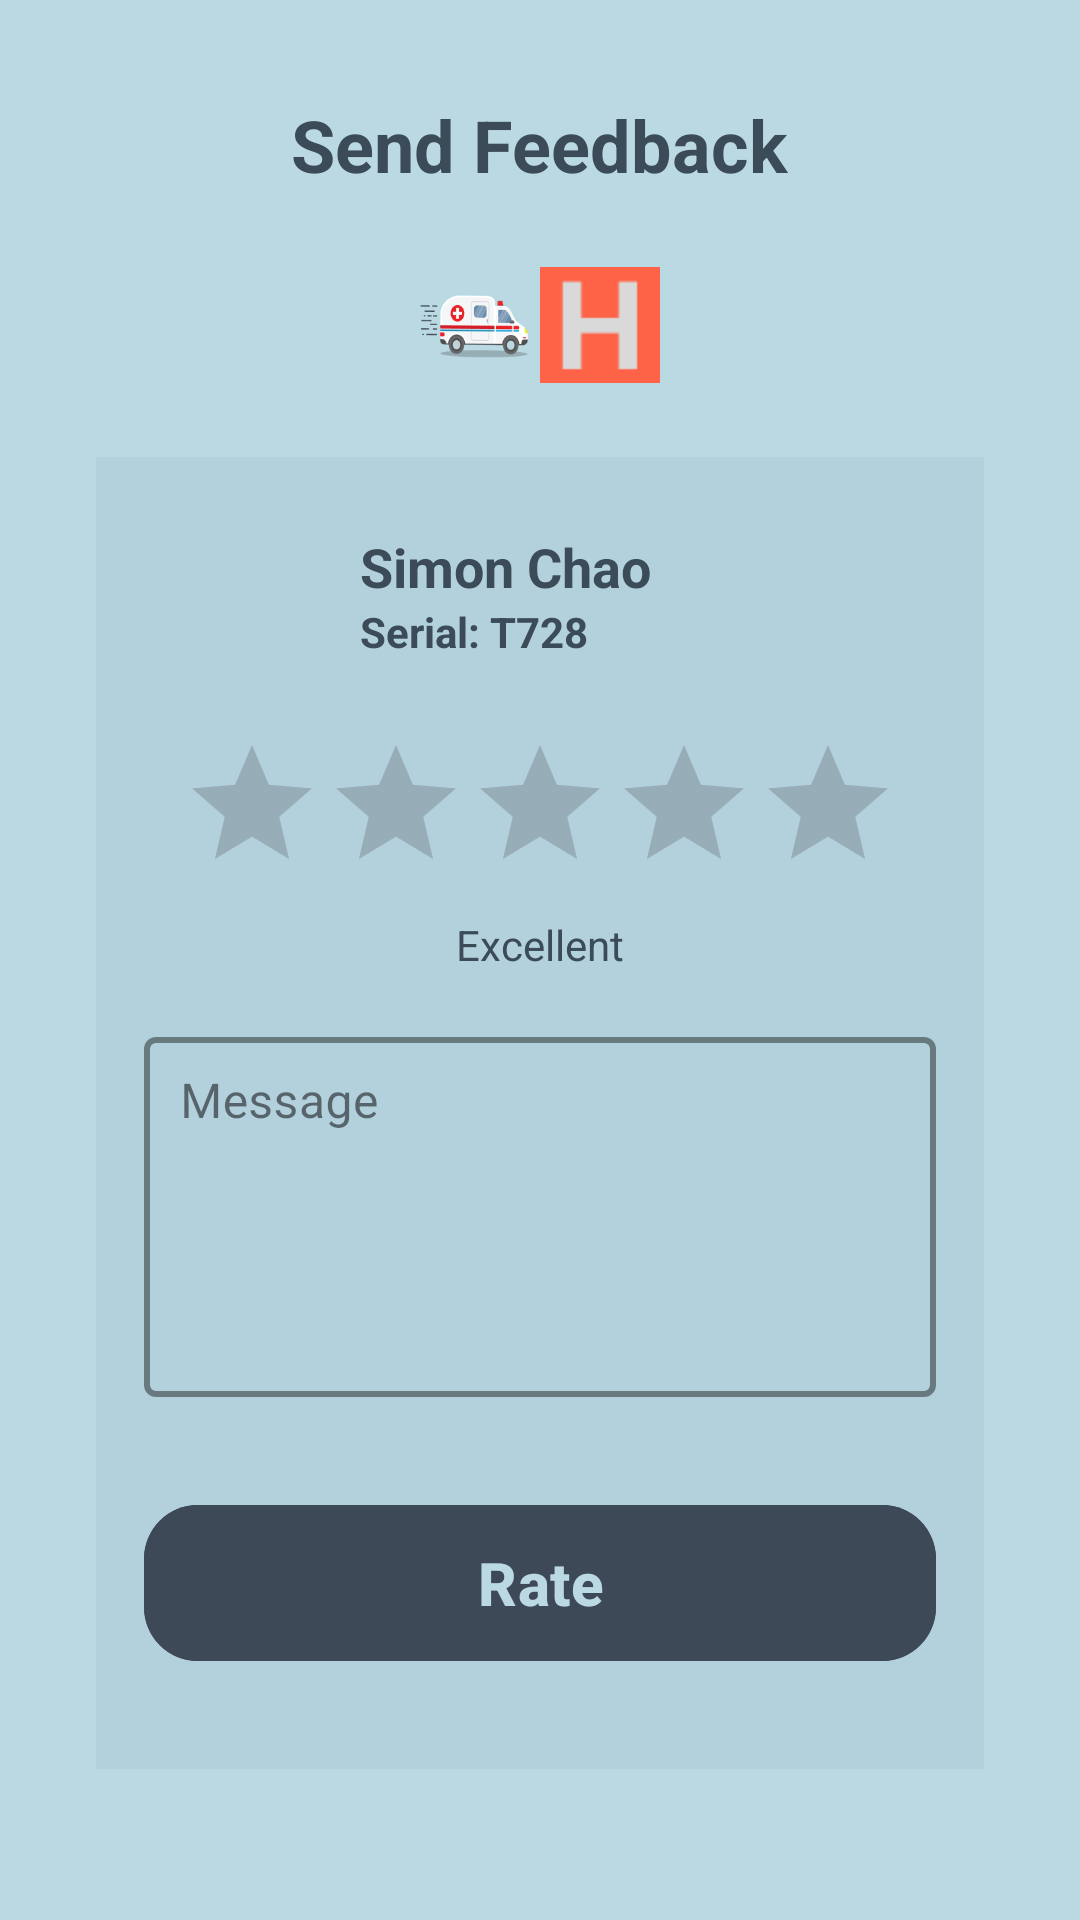

Reconstruct the res/layout file that produces this screen, plus the resources it refers to.
<!-- AndroidManifest.xml: application theme Theme.MHEALTH -->
<!-- res/layout/activity_send_feedback.xml -->
<?xml version="1.0" encoding="utf-8"?>
<ScrollView xmlns:android="http://schemas.android.com/apk/res/android"
    xmlns:app="http://schemas.android.com/apk/res-auto"
    android:background="@color/main2"
    android:layout_width="match_parent"
    android:layout_height="match_parent"
    android:padding="16dp">

    <LinearLayout
        android:layout_width="match_parent"
        android:layout_height="wrap_content"
        android:orientation="vertical"
        android:background="@color/main2"
        android:padding="16dp"
        android:clipToPadding="false"
        android:clipChildren="false">

        
        <TextView
            android:id="@+id/feedbackTitle"
            android:layout_width="wrap_content"
            android:layout_height="wrap_content"
            android:text="Send Feedback"
            android:textSize="24sp"
            android:textStyle="bold"
            android:textColor="#3B4B58"
            android:layout_gravity="center_horizontal"
            android:paddingBottom="24dp"/>

        
        <LinearLayout
            android:layout_width="wrap_content"
            android:layout_height="wrap_content"
            android:orientation="horizontal"
            android:layout_gravity="center_horizontal"
            android:paddingBottom="24dp"
            android:gravity="center_vertical">

            <ImageView
                android:layout_width="40dp"
                android:layout_height="40dp"
                android:src="@drawable/ambulance"
            android:contentDescription="Ambulance"/>

            <ImageView
                android:layout_width="40dp"
                android:layout_height="40dp"
                android:src="@drawable/ic_hospital_marker"
                android:contentDescription="Ambulance"/>
        </LinearLayout>

        
        <LinearLayout
            android:layout_width="match_parent"
            android:layout_height="wrap_content"
            android:background="#B2D1DC"
            android:orientation="vertical"
            android:padding="16dp"
            android:backgroundTint="#B2D1DC"
            android:clipToOutline="true"
            android:layout_marginBottom="24dp"
            android:clipChildren="false">

            <LinearLayout
                android:layout_width="match_parent"
                android:layout_height="wrap_content"
                android:orientation="horizontal"
                android:gravity="center_vertical"
                android:paddingBottom="16dp">

                <ImageView
                    android:id="@+id/driverImage"
                    android:layout_width="60dp"
                    android:layout_height="60dp"
                    android:src="@drawable/ic_user"
                android:scaleType="centerCrop"
                android:background="@drawable/circle_bg"
                android:contentDescription="Driver"/>

                <LinearLayout
                    android:layout_width="wrap_content"
                    android:layout_height="wrap_content"
                    android:orientation="vertical"
                    android:layout_marginStart="12dp"
                    android:layout_marginLeft="12dp">

                    <TextView
                        android:id="@+id/driverName"
                        android:layout_width="wrap_content"
                        android:layout_height="wrap_content"
                        android:text="Simon Chao"
                        android:textColor="#3B4B58"
                        android:textStyle="bold"
                        android:textSize="18sp"/>

                    <TextView
                        android:id="@+id/driverSerial"
                        android:layout_width="wrap_content"
                        android:layout_height="wrap_content"
                        android:text="Serial: T728"
                        android:textColor="#3B4B58"
                        android:textSize="14sp"
                        android:textStyle="bold"/>
                </LinearLayout>
            </LinearLayout>

            
            <RatingBar
                android:id="@+id/ratingBar"
                android:layout_width="wrap_content"
                android:layout_height="wrap_content"
                android:numStars="5"
                android:stepSize="1"
                android:progressTint="#3B4B58"
                android:layout_gravity="center_horizontal"
                android:isIndicator="false"/>

            <TextView
                android:id="@+id/ratingDescription"
                android:layout_width="wrap_content"
                android:layout_height="wrap_content"
                android:text="Excellent"
                android:textColor="#3B4B58"
                android:layout_gravity="center_horizontal"
                android:paddingTop="4dp"/>

            <com.google.android.material.textfield.TextInputLayout
                android:id="@+id/messageInputLayout"
                android:layout_width="match_parent"
                android:layout_height="wrap_content"
                android:layout_marginTop="16dp"
                android:layout_marginBottom="24dp"
                style="@style/Widget.MaterialComponents.TextInputLayout.OutlinedBox"
                app:boxStrokeColor="#A1A9B1"
                app:boxBackgroundMode="outline"
                app:boxStrokeWidth="2dp"
                app:boxBackgroundColor="@color/bage">

                <com.google.android.material.textfield.TextInputEditText
                    android:id="@+id/messageEditText"
                    android:layout_width="match_parent"
                    android:layout_height="120dp"
                    android:hint="Message"
                    android:textColorHint="#A1A9B1"
                    android:gravity="top"
                    android:inputType="textMultiLine"
                    android:scrollbars="vertical"
                    android:padding="12dp"
                    android:backgroundTint="@android:color/transparent" />  
            </com.google.android.material.textfield.TextInputLayout>




        <com.google.android.material.button.MaterialButton
                android:id="@+id/rateButton"
                android:layout_width="match_parent"
                android:layout_height="60dp"
                android:layout_alignParentBottom="true"
                android:textStyle="bold"
                android:backgroundTint="@color/main1"
                android:textColor="@color/main2"
                android:layout_marginTop="8dp"
                android:layout_marginBottom="16dp"
                android:text="Rate"
                android:textSize="20sp"
                app:cornerRadius="18dp" />

        </LinearLayout>

    </LinearLayout>
</ScrollView>
<!-- resources referenced by this layout -->
<resources>
  <color name="bage">#D9D9D9</color>
  <color name="main1">#3E4958</color>
  <color name="main2">#BBD9E2</color>
  <!-- drawable ambulance: png bitmap (drawable, 15108 bytes) -->
  <!-- drawable ic_hospital_marker: png bitmap (drawable, 288 bytes) -->
  <style name="Theme.MHEALTH" parent="Base.Theme.MHEALTH" />
  <style name="Base.Theme.MHEALTH" parent="Theme.Material3.DayNight.NoActionBar">
          
          
          <item name="android:windowSplashScreenAnimatedIcon">@color/main1</item>
          <item name="android:windowSplashScreenBackground">@color/main1</item>
      </style>
</resources>
